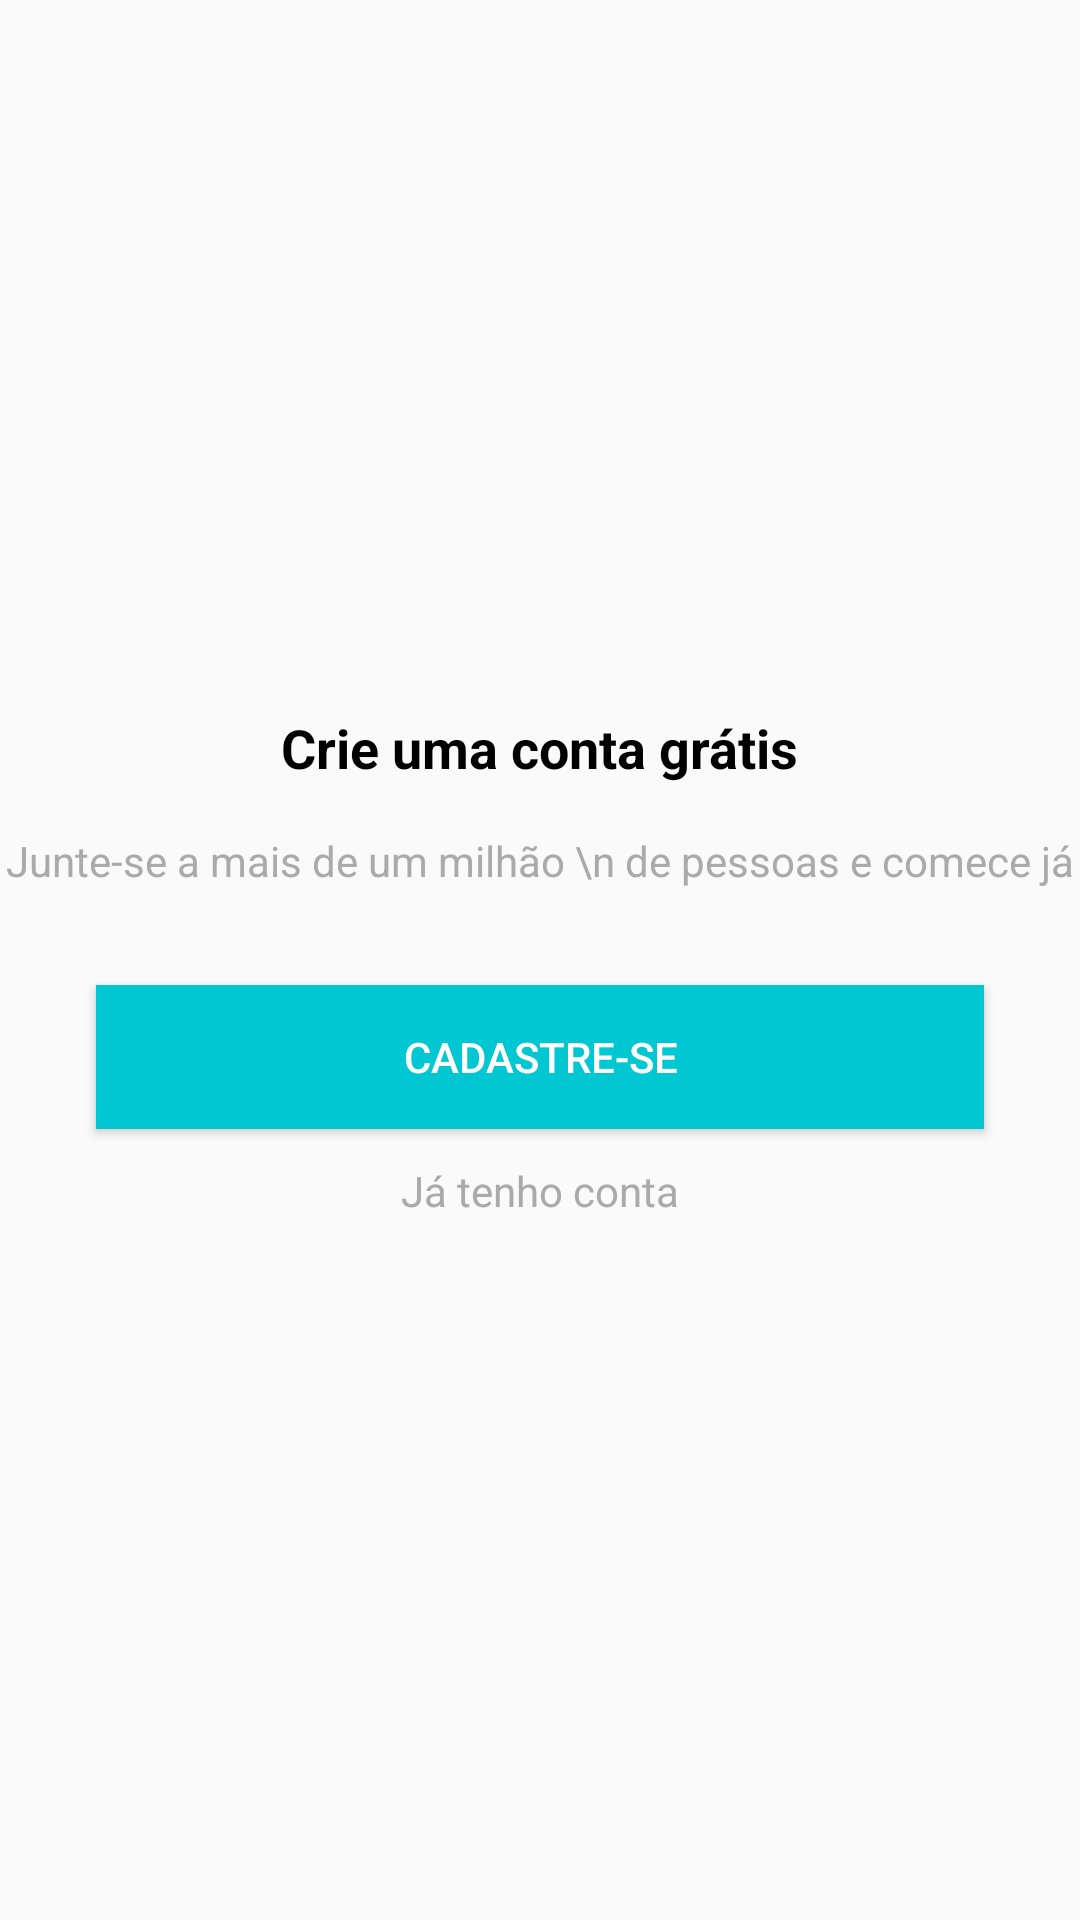

Write the Android layout XML for this screen, with the resource values it uses.
<!-- AndroidManifest.xml: application theme AppTheme -->
<!-- res/layout/intro_cadastro.xml -->
<?xml version="1.0" encoding="utf-8"?>
<android.support.constraint.ConstraintLayout xmlns:android="http://schemas.android.com/apk/res/android"
    xmlns:app="http://schemas.android.com/apk/res-auto"
    xmlns:tools="http://schemas.android.com/tools"
    android:layout_width="match_parent"
    android:layout_height="match_parent"
    tools:layout_editor_absoluteY="81dp">

    <TextView
        android:id="@+id/textView3"
        android:layout_width="wrap_content"
        android:layout_height="wrap_content"
        android:layout_marginTop="8dp"
        android:layout_marginBottom="8dp"
        android:text="Crie uma conta grátis"
        android:textColor="@android:color/black"
        android:textSize="18sp"
        android:textStyle="bold"
        app:layout_constraintBottom_toTopOf="@+id/textView4"
        app:layout_constraintEnd_toEndOf="parent"
        app:layout_constraintHorizontal_bias="0.5"
        app:layout_constraintStart_toStartOf="parent"
        app:layout_constraintTop_toTopOf="parent"
        app:layout_constraintVertical_chainStyle="packed" />

    <TextView
        android:id="@+id/textView4"
        android:layout_width="wrap_content"
        android:layout_height="wrap_content"
        android:layout_marginTop="8dp"
        android:gravity="center"
        android:text="Junte-se a mais de um milhão \n de pessoas e comece já"
        android:textColor="@android:color/darker_gray"
        app:layout_constraintBottom_toTopOf="@+id/button"
        app:layout_constraintEnd_toEndOf="parent"
        app:layout_constraintHorizontal_bias="0.5"
        app:layout_constraintStart_toStartOf="parent"
        app:layout_constraintTop_toBottomOf="@+id/textView3" />

    <Button
        android:id="@+id/button"
        android:layout_width="0dp"
        android:layout_height="wrap_content"
        android:layout_marginStart="32dp"
        android:layout_marginLeft="32dp"
        android:layout_marginTop="32dp"
        android:layout_marginEnd="32dp"
        android:layout_marginRight="32dp"
        android:layout_marginBottom="11dp"
        android:background="@color/colorPrimary"
        android:onClick="btCadastrar"
        android:text="Cadastre-se"
        android:textColor="@android:color/white"
        android:textSize="14sp"
        app:layout_constraintBottom_toTopOf="@+id/textView5"
        app:layout_constraintEnd_toEndOf="parent"
        app:layout_constraintHorizontal_bias="0.5"
        app:layout_constraintStart_toStartOf="parent"
        app:layout_constraintTop_toBottomOf="@+id/textView4" />

    <TextView
        android:id="@+id/textView5"
        android:layout_width="wrap_content"
        android:layout_height="wrap_content"
        android:layout_marginBottom="5dp"
        android:onClick="btEntrar"
        android:text="Já tenho conta"
        android:textColor="@android:color/darker_gray"
        app:layout_constraintBottom_toBottomOf="parent"
        app:layout_constraintEnd_toEndOf="parent"
        app:layout_constraintHorizontal_bias="0.5"
        app:layout_constraintStart_toStartOf="parent"
        app:layout_constraintTop_toBottomOf="@+id/button" />
</android.support.constraint.ConstraintLayout>
<!-- resources referenced by this layout -->
<resources>
  <color name="colorPrimary">#01c7d2</color>
  <style name="AppTheme" parent="Theme.AppCompat.Light.DarkActionBar">
          
          <item name="colorPrimary">@color/colorPrimary</item>
          <item name="colorPrimaryDark">@color/colorPrimaryDark</item>
          <item name="colorAccent">@color/colorAccent</item>
      </style>
  <color name="colorPrimaryDark">#00b2bc</color>
  <color name="colorAccent">#ff706a</color>
</resources>
